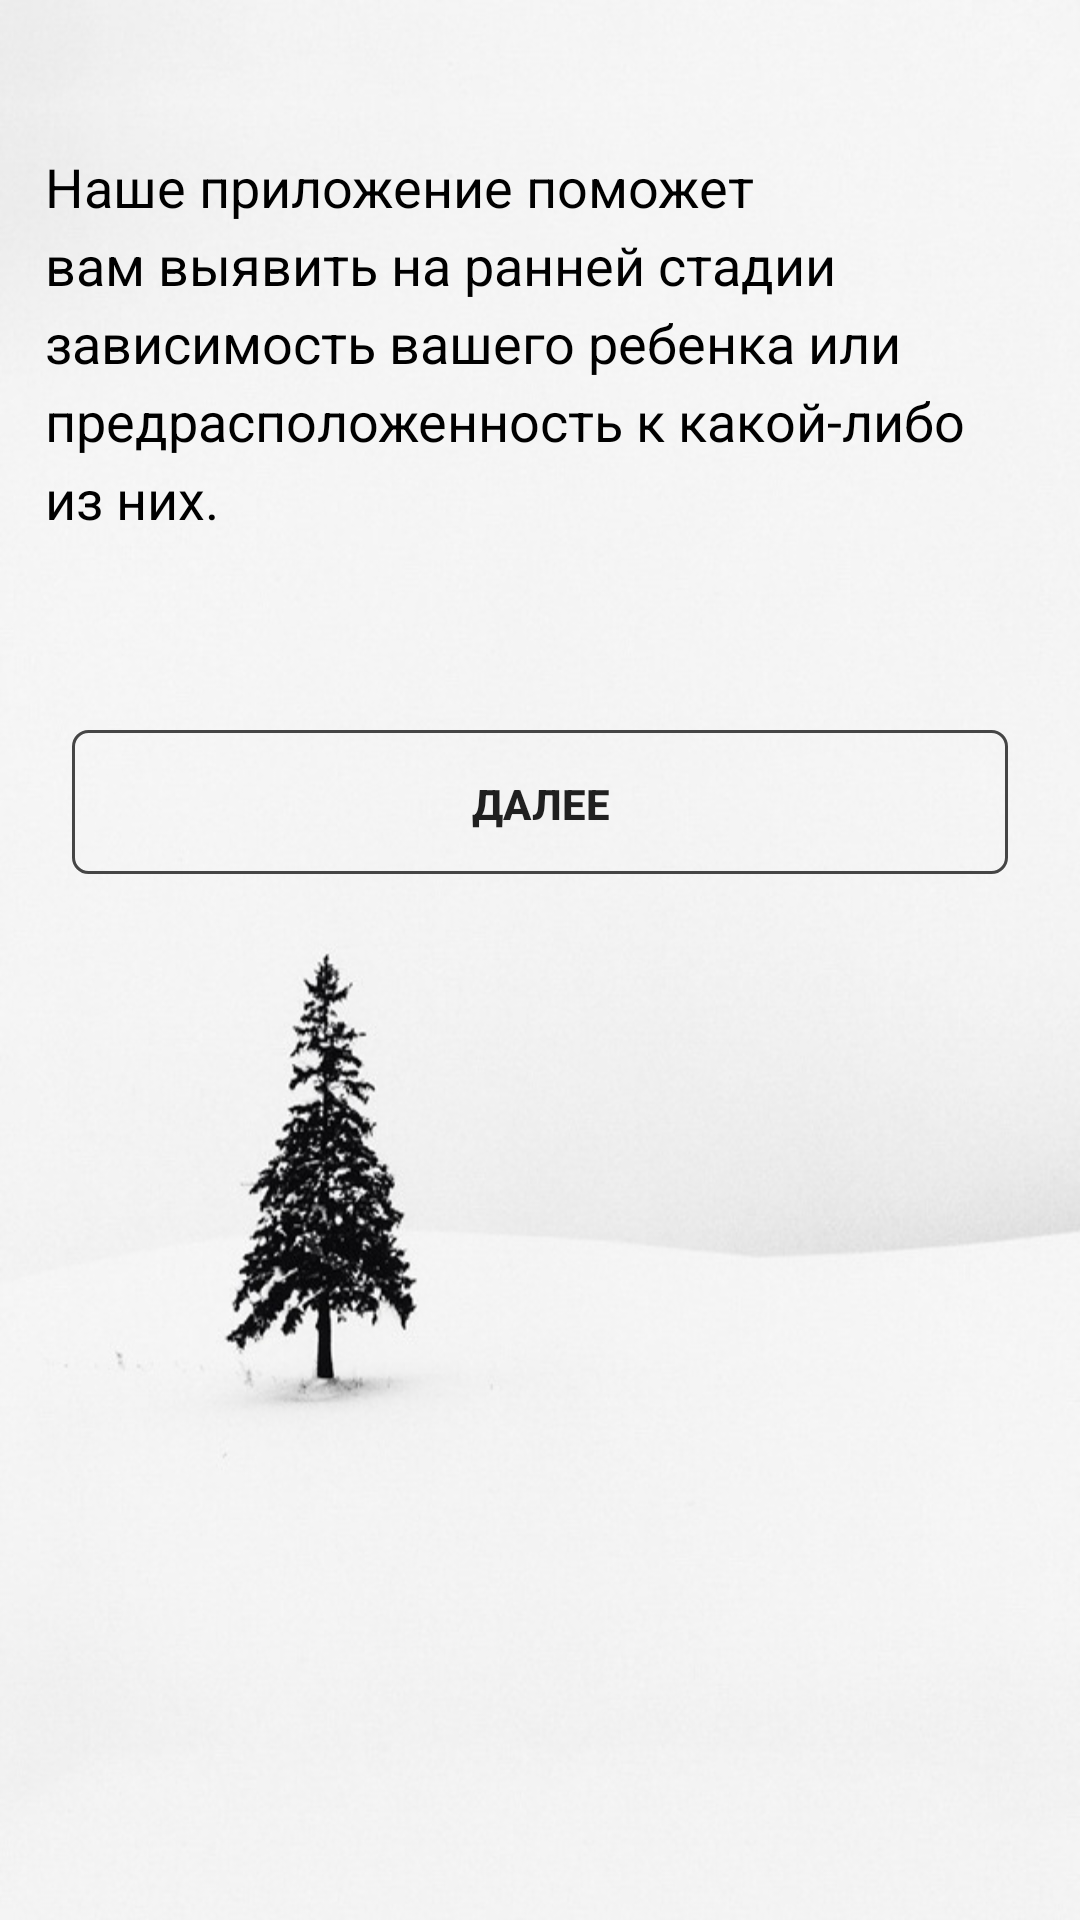

Layout XML and referenced resources for this Android screen:
<!-- AndroidManifest.xml: application theme AppTheme -->
<!-- res/layout/activity_werlcome.xml -->
<?xml version="1.0" encoding="utf-8"?>
<LinearLayout
    xmlns:android="http://schemas.android.com/apk/res/android"
    xmlns:tools="http://schemas.android.com/tools"
    xmlns:app="http://schemas.android.com/apk/res-auto"
    android:layout_width="match_parent"
    android:layout_height="match_parent"
    android:background="@drawable/img"
    android:orientation="vertical">

    <TextView
            android:layout_width="wrap_content"
            android:layout_height="wrap_content"
            android:text="@string/welcome_str"
            android:lineSpacingExtra="5dp"
            android:layout_marginLeft="15dp"
            android:layout_marginRight="15dp"
            android:textSize="18sp"
            android:layout_gravity="center"
            android:textColor="#000"
            android:layout_marginTop="50dp"/>

        <Button
            android:layout_width="match_parent"
            android:layout_height="wrap_content"
            android:layout_gravity="center|bottom"
            android:layout_marginStart="24dp"
            android:layout_marginEnd="24dp"
            android:layout_marginTop="65dp"
            android:textStyle="bold"
            android:text="Далее"
            android:id="@+id/nextButton"
            android:background="@drawable/rounded_corner"/>

</LinearLayout>
<!-- resources referenced by this layout -->
<resources>
  <!-- drawable img: jpg bitmap (drawable, 66646 bytes) -->
  <!-- drawable rounded_corner (drawable) -->
  <shape xmlns:android="http://schemas.android.com/apk/res/android" >
      <stroke
          android:width="1dp"
          android:color="#454545" />
      <padding
          android:left="1dp"
          android:right="1dp"
          android:top="1dp" />
  
      <corners android:radius="5dp" />
  </shape>
  <string name="welcome_str">Наше приложение поможет вам выявить на ранней стадии зависимость вашего ребенка или предрасположенность к какой-либо из них.</string>
  <style name="AppTheme" parent="Theme.AppCompat.Light.NoActionBar">
          
          <item name="colorPrimary">@color/colorPrimary</item>
          <item name="colorPrimaryDark">@color/colorPrimaryDark</item>
          <item name="colorAccent">@color/colorAccent</item>
      </style>
  <color name="colorPrimary">#fff</color>
  <color name="colorPrimaryDark">#333333</color>
  <color name="colorAccent">#FF4081</color>
</resources>
